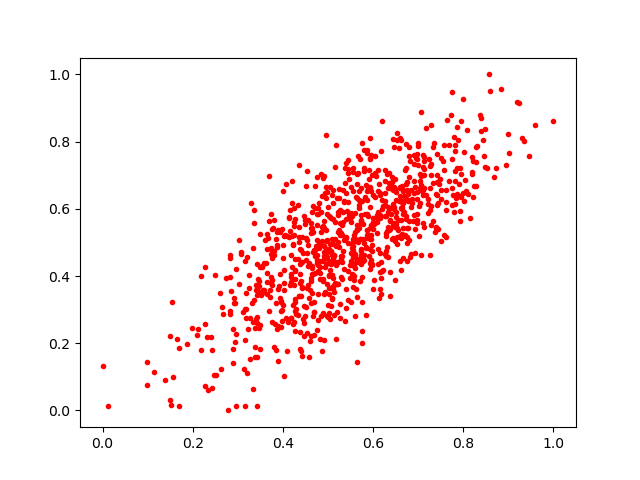

The table this chart was drawn from, first rows:
0.5624321, 0.63452417
0.786, 0.7213
0.3616, 0.4374
0.3363, 0.5975
0.5799, 0.4613
0.3783, 0.5426
0.2929, 0.3206
0.7507, 0.6293
0.5725, 0.5662
0.6273, 0.4643
0.1573, 0.09945
0.5315, 0.4415
0.4838, 0.7037
0.5021, 0.4816
0.4019, 0.5197
0.5515, 0.5601
0.4908, 0.3455
0.6737, 0.6287
0.3855, 0.3199
0.5647, 0.6738
0.3744, 0.3804
0.5486, 0.3946
0.385, 0.51
0.5935, 0.4382
0.7449, 0.6182
0.5878, 0.6621
0.3529, 0.4274
0.4586, 0.1599
0.3028, 0.5068
0.706, 0.4621
0.5277, 0.5211
0.5667, 0.7055
0.4853, 0.5305
0.6724, 0.7224
0.3901, 0.2505
0.6489, 0.6877
0.6523, 0.8243
0.6157, 0.411
0.4746, 0.4401
0.8998, 0.8234
0.4091, 0.52
0.5308, 0.461
0.561, 0.3619
0.6082, 0.5766
0.4841, 0.2813
0.7253, 0.4622
0.4935, 0.3536
0.3656, 0.4081
0.7611, 0.5152
0.3123, 0.2935
0.6594, 0.6644
0.1701, 0.1869
0.5286, 0.5947
0.8459, 0.7559
0.5382, 0.678
0.4333, 0.4511
0.5855, 0.5369
0.8314, 0.7871
0.2417, 0.1807
0.6804, 0.7826
0.4157, 0.372
... 863 more rows
